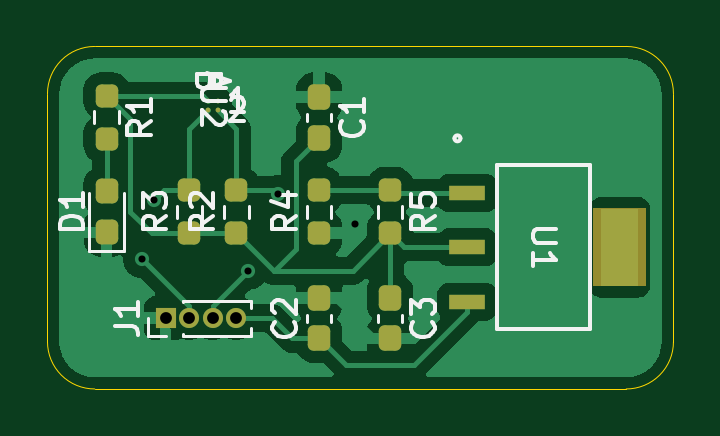
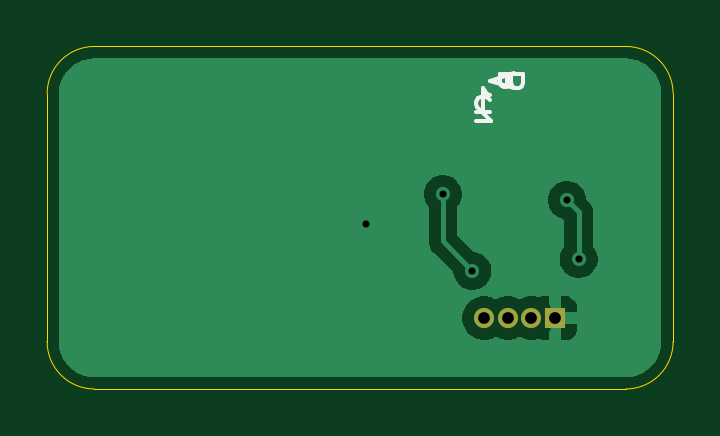
Circuit board: 11 layer files. Board 26.5 x 14.5 mm.
- bottom_copper: Lab3-B_Cu.gbr (14126 bytes)
- bottom_mask: Lab3-B_Mask.gbr (626 bytes)
- paste: Lab3-B_Paste.gbr (447 bytes)
- bottom_silk: Lab3-B_Silkscreen.gbr (2272 bytes)
- outline: Lab3-Edge_Cuts.gbr (981 bytes)
- top_copper: Lab3-F_Cu.gbr (34431 bytes)
- top_mask: Lab3-F_Mask.gbr (2781 bytes)
- paste: Lab3-F_Paste.gbr (2602 bytes)
- top_silk: Lab3-F_Silkscreen.gbr (15846 bytes)
- drill: Lab3-NPTH.drl (269 bytes)
- drill: Lab3-PTH.drl (498 bytes)

=== bottom_copper: Lab3-B_Cu.gbr (14126 bytes, source omitted) ===
=== bottom_mask: Lab3-B_Mask.gbr ===
%TF.GenerationSoftware,KiCad,Pcbnew,9.0.7*%
%TF.CreationDate,2026-01-29T16:33:12-08:00*%
%TF.ProjectId,Lab3,4c616233-2e6b-4696-9361-645f70636258,rev?*%
%TF.SameCoordinates,Original*%
%TF.FileFunction,Soldermask,Bot*%
%TF.FilePolarity,Negative*%
%FSLAX46Y46*%
G04 Gerber Fmt 4.6, Leading zero omitted, Abs format (unit mm)*
G04 Created by KiCad (PCBNEW 9.0.7) date 2026-01-29 16:33:12*
%MOMM*%
%LPD*%
G01*
G04 APERTURE LIST*
%ADD10C,0.850000*%
%ADD11R,0.850000X0.850000*%
G04 APERTURE END LIST*
D10*
%TO.C,J1*%
X120500000Y-86500000D03*
X119500000Y-86500000D03*
X118500000Y-86500000D03*
D11*
X117500000Y-86500000D03*
%TD*%
M02*

=== paste: Lab3-B_Paste.gbr ===
%TF.GenerationSoftware,KiCad,Pcbnew,9.0.7*%
%TF.CreationDate,2026-01-29T16:33:12-08:00*%
%TF.ProjectId,Lab3,4c616233-2e6b-4696-9361-645f70636258,rev?*%
%TF.SameCoordinates,Original*%
%TF.FileFunction,Paste,Bot*%
%TF.FilePolarity,Positive*%
%FSLAX46Y46*%
G04 Gerber Fmt 4.6, Leading zero omitted, Abs format (unit mm)*
G04 Created by KiCad (PCBNEW 9.0.7) date 2026-01-29 16:33:12*
%MOMM*%
%LPD*%
G01*
G04 APERTURE LIST*
G04 APERTURE END LIST*
M02*

=== bottom_silk: Lab3-B_Silkscreen.gbr ===
%TF.GenerationSoftware,KiCad,Pcbnew,9.0.7*%
%TF.CreationDate,2026-01-29T16:33:12-08:00*%
%TF.ProjectId,Lab3,4c616233-2e6b-4696-9361-645f70636258,rev?*%
%TF.SameCoordinates,Original*%
%TF.FileFunction,Legend,Bot*%
%TF.FilePolarity,Positive*%
%FSLAX46Y46*%
G04 Gerber Fmt 4.6, Leading zero omitted, Abs format (unit mm)*
G04 Created by KiCad (PCBNEW 9.0.7) date 2026-01-29 16:33:12*
%MOMM*%
%LPD*%
G01*
G04 APERTURE LIST*
%ADD10C,0.150000*%
G04 APERTURE END LIST*
D10*
X120268386Y-77250057D02*
X120316005Y-77202438D01*
X120316005Y-77202438D02*
X120411243Y-77154819D01*
X120411243Y-77154819D02*
X120649338Y-77154819D01*
X120649338Y-77154819D02*
X120744576Y-77202438D01*
X120744576Y-77202438D02*
X120792195Y-77250057D01*
X120792195Y-77250057D02*
X120839814Y-77345295D01*
X120839814Y-77345295D02*
X120839814Y-77440533D01*
X120839814Y-77440533D02*
X120792195Y-77583390D01*
X120792195Y-77583390D02*
X120220767Y-78154819D01*
X120220767Y-78154819D02*
X120839814Y-78154819D01*
X120839814Y-77754819D02*
X120268386Y-77754819D01*
X120554100Y-77754819D02*
X120554100Y-76754819D01*
X120554100Y-76754819D02*
X120458862Y-76897676D01*
X120458862Y-76897676D02*
X120363624Y-76992914D01*
X120363624Y-76992914D02*
X120268386Y-77040533D01*
X119368990Y-76517328D02*
X119321371Y-76660185D01*
X119321371Y-76660185D02*
X119273752Y-76707804D01*
X119273752Y-76707804D02*
X119178514Y-76755423D01*
X119178514Y-76755423D02*
X119035657Y-76755423D01*
X119035657Y-76755423D02*
X118940419Y-76707804D01*
X118940419Y-76707804D02*
X118892800Y-76660185D01*
X118892800Y-76660185D02*
X118845180Y-76564947D01*
X118845180Y-76564947D02*
X118845180Y-76183995D01*
X118845180Y-76183995D02*
X119845180Y-76183995D01*
X119845180Y-76183995D02*
X119845180Y-76517328D01*
X119845180Y-76517328D02*
X119797561Y-76612566D01*
X119797561Y-76612566D02*
X119749942Y-76660185D01*
X119749942Y-76660185D02*
X119654704Y-76707804D01*
X119654704Y-76707804D02*
X119559466Y-76707804D01*
X119559466Y-76707804D02*
X119464228Y-76660185D01*
X119464228Y-76660185D02*
X119416609Y-76612566D01*
X119416609Y-76612566D02*
X119368990Y-76517328D01*
X119368990Y-76517328D02*
X119368990Y-76183995D01*
X119530895Y-76207805D02*
X119530895Y-76683995D01*
X119245180Y-76112567D02*
X120245180Y-76445900D01*
X120245180Y-76445900D02*
X119245180Y-76779233D01*
M02*

=== outline: Lab3-Edge_Cuts.gbr ===
%TF.GenerationSoftware,KiCad,Pcbnew,9.0.7*%
%TF.CreationDate,2026-01-29T16:33:12-08:00*%
%TF.ProjectId,Lab3,4c616233-2e6b-4696-9361-645f70636258,rev?*%
%TF.SameCoordinates,Original*%
%TF.FileFunction,Profile,NP*%
%FSLAX46Y46*%
G04 Gerber Fmt 4.6, Leading zero omitted, Abs format (unit mm)*
G04 Created by KiCad (PCBNEW 9.0.7) date 2026-01-29 16:33:12*
%MOMM*%
%LPD*%
G01*
G04 APERTURE LIST*
%TA.AperFunction,Profile*%
%ADD10C,0.050000*%
%TD*%
G04 APERTURE END LIST*
D10*
X137000000Y-75000000D02*
G75*
G02*
X139000000Y-77000000I0J-2000000D01*
G01*
X114500000Y-89500000D02*
G75*
G02*
X112500000Y-87500000I-1J1999999D01*
G01*
X114500000Y-89500000D02*
X137000000Y-89500000D01*
X139000000Y-87500000D02*
G75*
G02*
X137000000Y-89500000I-1999999J-1D01*
G01*
X139000000Y-87500000D02*
X139000000Y-77000000D01*
X137000000Y-75000000D02*
X114500000Y-75000000D01*
X112500000Y-77000000D02*
X112500000Y-87500000D01*
X112500000Y-77000000D02*
G75*
G02*
X114500000Y-75000000I1999999J1D01*
G01*
M02*

=== top_copper: Lab3-F_Cu.gbr (34431 bytes, source omitted) ===
=== top_mask: Lab3-F_Mask.gbr (2781 bytes, source withheld) ===
=== paste: Lab3-F_Paste.gbr (2602 bytes, source withheld) ===
=== top_silk: Lab3-F_Silkscreen.gbr (15846 bytes, source omitted) ===
=== drill: Lab3-NPTH.drl ===
M48
; DRILL file {KiCad 9.0.7} date 2026-01-29T16:33:47-0800
; FORMAT={-:-/ absolute / metric / decimal}
; #@! TF.CreationDate,2026-01-29T16:33:47-08:00
; #@! TF.GenerationSoftware,Kicad,Pcbnew,9.0.7
; #@! TF.FileFunction,NonPlated,1,2,NPTH
FMAT,2
METRIC
%
G90
G05
M30

=== drill: Lab3-PTH.drl ===
M48
; DRILL file {KiCad 9.0.7} date 2026-01-29T16:33:47-0800
; FORMAT={-:-/ absolute / metric / decimal}
; #@! TF.CreationDate,2026-01-29T16:33:47-08:00
; #@! TF.GenerationSoftware,Kicad,Pcbnew,9.0.7
; #@! TF.FileFunction,Plated,1,2,PTH
FMAT,2
METRIC
; #@! TA.AperFunction,Plated,PTH,ViaDrill
T1C0.300
; #@! TA.AperFunction,Plated,PTH,ComponentDrill
T2C0.500
%
G90
G05
T1
X116.5Y-84.0
X117.0Y-81.5
X121.0Y-84.5
X122.25Y-81.25
X125.5Y-82.5
T2
X117.5Y-86.5
X118.5Y-86.5
X119.5Y-86.5
X120.5Y-86.5
M30

